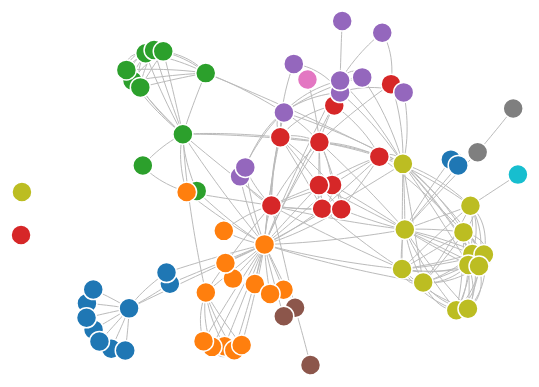
D3 v3 page, settled after 480 driven frames (8 s of simulated time); the page loaded 1 data file(s).



var width = 1500,
    height = 600;

var color = d3.scale.category10();

var force = d3.layout.force()
    .linkDistance(10)
    .linkStrength(2)
    .size([width, height]);

var svg = d3.select("body").append("svg")
    .attr("width", width)
    .attr("height", height);

d3.json("myData.json", function(error, graph) {
  var nodes = graph.nodes.slice(),
      links = [],
      bilinks = [];

  graph.links.forEach(function(link) {
    var s = nodes[link.source],
        t = nodes[link.target],
        i = {}; // intermediate node
    nodes.push(i);
    links.push({source: s, target: i}, {source: i, target: t});
    bilinks.push([s, i, t]);
  });

  force
      .nodes(nodes)
      .links(links)
      .start();

  var link = svg.selectAll(".link")
      .data(bilinks)
    .enter().append("path")
      .attr("class", "link");

  var node = svg.selectAll(".node")
      .data(graph.nodes)
    .enter().append("circle")
      .attr("class", "node")
      .attr("r", 10)
      .style("fill", function(d) { return color(d.group); })
      .call(force.drag);


  node.append("title")
      .text(function(d) { return "Name: " + d.name + "\n" + "Group: " + d.group; });

  force.on("tick", function() {
    link.attr("d", function(d) {
      return "M" + d[0].x + "," + d[0].y
          + "S" + d[1].x + "," + d[1].y
          + " " + d[2].x + "," + d[2].y;
    });
    node.attr("transform", function(d) {
      return "translate(" + d.x + "," + d.y + ")";
    });
  });
});



### data: myData.json
{
 "nodes": [
  {
   "name": "Myriel",
   "group": 1
  },
  {
   "name": "Napoleon",
   "group": 1
  },
  {
   "name": "Mlle.Baptistine",
   "group": 1
  },
  {
   "name": "Mme.Magloire",
   "group": 1
  },
  {
   "name": "CountessdeLo",
   "group": 1
  },
  {
   "name": "Geborand",
   "group": 1
  },
  {
   "name": "Champtercier",
   "group": 1
  },
  {
   "name": "Cravatte",
   "group": 1
  },
  "... 69 more items"
 ],
 "links": [
  {
   "source": 1,
   "target": 0,
   "value": 1
  },
  {
   "source": 2,
   "target": 0,
   "value": 8
  },
  {
   "source": 3,
   "target": 0,
   "value": 10
  },
  {
   "source": 3,
   "target": 2,
   "value": 6
  },
  {
   "source": 4,
   "target": 0,
   "value": 1
  },
  {
   "source": 5,
   "target": 0,
   "value": 1
  },
  {
   "source": 6,
   "target": 0,
   "value": 1
  },
  {
   "source": 7,
   "target": 0,
   "value": 1
  },
  "... 232 more items"
 ]
}